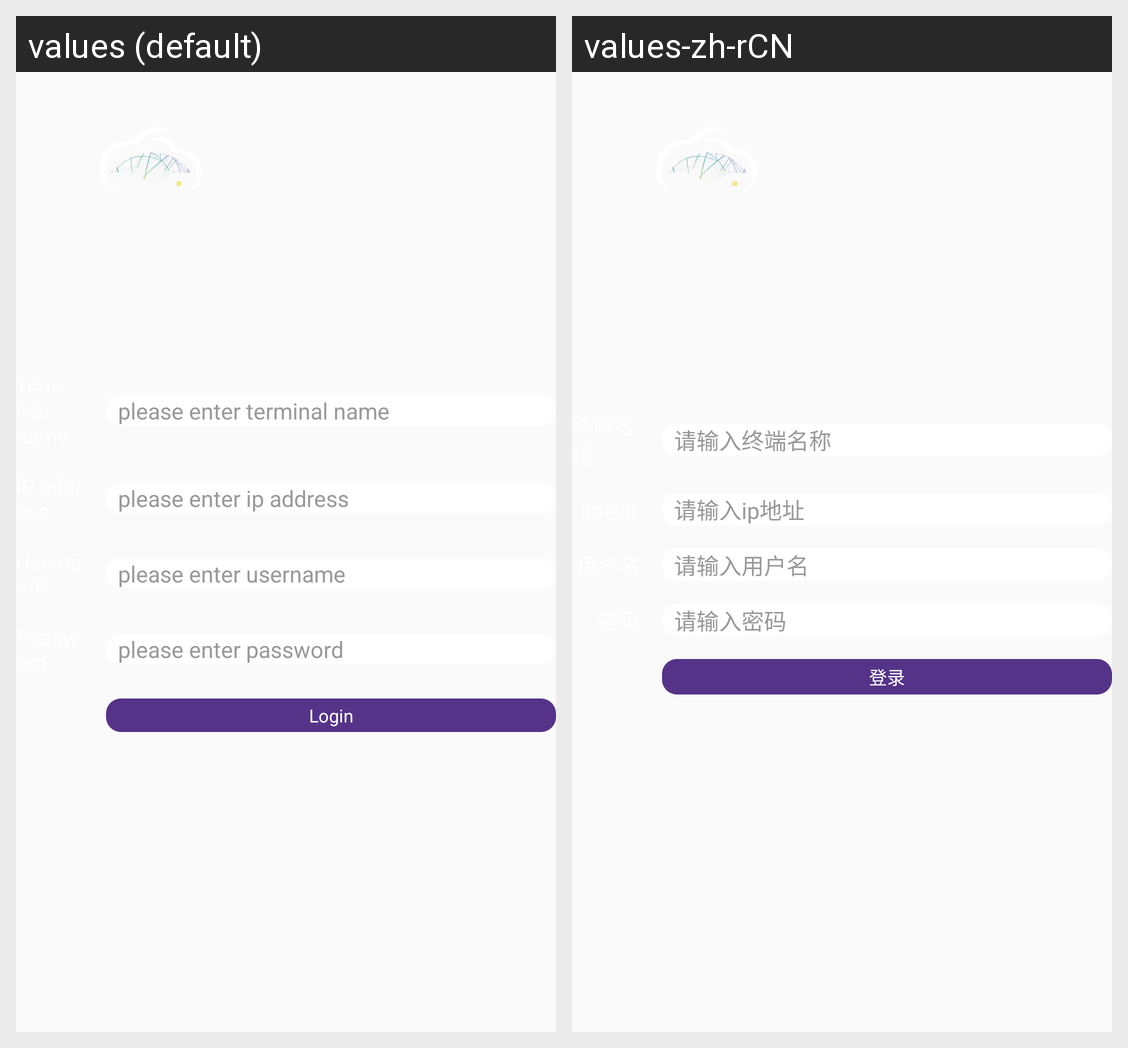

The Android screen above is rendered under two locales of the same app. Produce the string resources it draws, with the default and per-locale values.
Android screen res/layout/activity_start.xml rendered under 2 locales, left to right: values (default), values-zh-rCN. Device: Nexus 5 (rendered at 1080×1920; each locale shown at half size, 540×960, under a caption strip naming it); theme AppTheme.
Strings drawn on this screen, with the default value and each locale's value (text and hints the layout hard-codes, and strings that could not be matched under every locale, appear in the picture but are not listed):

terminalname_edt
  values: please enter terminal name
  values-zh-rCN: 请输入终端名称

ip_edt
  values: please enter ip address
  values-zh-rCN: 请输入ip地址

username_edt
  values: please enter username
  values-zh-rCN: 请输入用户名

password_edt
  values: please enter password
  values-zh-rCN: 请输入密码

login
  values: Login
  values-zh-rCN: 登录
